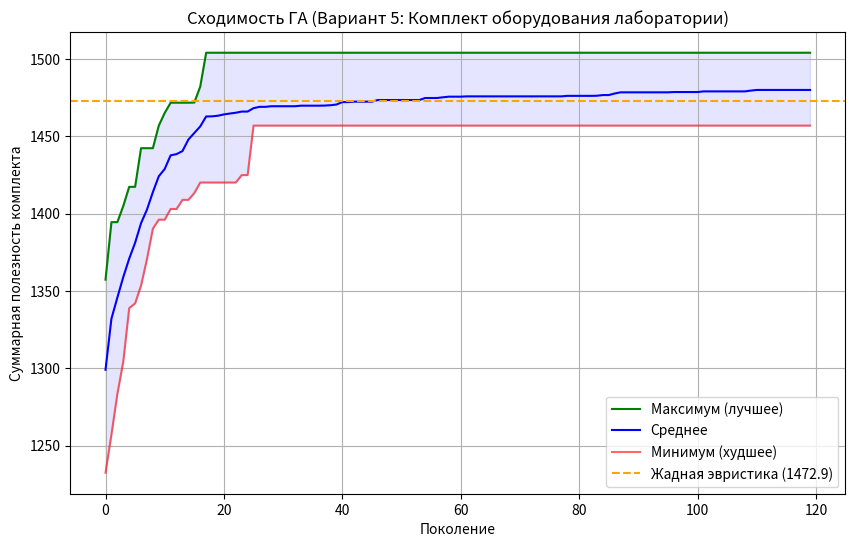

This figure's Python source:
import random
import csv
import json
import time
import numpy as np
import matplotlib.pyplot as plt

# =====================================================================
# 1. ГЕНЕРАЦИЯ И СОХРАНЕНИЕ ВХОДНЫХ ДАННЫХ (Вариант 5: N = 35 приборов)
# =====================================================================
def generate_lab_dataset(n_items=35, seed=42):
    rng = random.Random(seed)
    equipment = []
    categories = ["Осциллограф", "Генератор сигналов", "Спектроанализатор", 
                  "Источник питания", "Мультиметр", "Логический анализатор", "Сервер расчётов"]
    
    for i in range(n_items):
        cat = categories[i % len(categories)]
        cost = rng.randint(15, 120)          # Стоимость, тыс. руб.
        power = rng.randint(50, 600)         # Потребляемая мощность, Вт
        # Полезность коррелирует со стоимостью с добавлением шума
        utility = round(cost * rng.uniform(0.8, 1.5) + rng.randint(5, 25), 1)
        equipment.append({
            "id": i,
            "name": f"{cat} #{i+1}",
            "cost": cost,
            "power": power,
            "utility": utility
        })
        
    # Генерация 12 пар несовместимого оборудования (конфликты)
    conflicts = set()
    while len(conflicts) < 12:
        a, b = sorted(rng.sample(range(n_items), 2))
        conflicts.add((a, b))
    conflicts = sorted(list(conflicts))
    
    # Лимиты лаборатории (~45% от суммарных затрат и мощности всех приборов)
    max_budget = int(sum(item["cost"] for item in equipment) * 0.45)
    max_power = int(sum(item["power"] for item in equipment) * 0.45)
    
    dataset = {
        "seed": seed,
        "n_items": n_items,
        "max_budget": max_budget,
        "max_power": max_power,
        "conflicts": conflicts,
        "equipment": equipment
    }
    
    with open("lab2_input_data.json", "w", encoding="utf-8") as f:
        json.dump(dataset, f, ensure_ascii=False, indent=2)
        
    return dataset

# =====================================================================
# 2. ОЦЕНКА РЕШЕНИЯ, ПРОВЕРКА ДОПУСТИМОСТИ И РЕМОНТ
# =====================================================================
def evaluate_raw(chromosome, dataset):
    """Возвращает (полезность, стоимость, мощность, число_конфликтов)."""
    total_u, total_c, total_p = 0.0, 0, 0
    selected = [i for i, bit in enumerate(chromosome) if bit == 1]
    
    for idx in selected:
        item = dataset["equipment"][idx]
        total_u += item["utility"]
        total_c += item["cost"]
        total_p += item["power"]
        
    conflict_count = 0
    selected_set = set(selected)
    for a, b in dataset["conflicts"]:
        if a in selected_set and b in selected_set:
            conflict_count += 1
            
    return total_u, total_c, total_p, conflict_count

def is_feasible(chromosome, dataset):
    _, c, p, conf = evaluate_raw(chromosome, dataset)
    return (c <= dataset["max_budget"]) and (p <= dataset["max_power"]) and (conf == 0)

def repair_chromosome(chromosome, dataset):
    """Жадный ремонт недопустимого решения: устраняет конфликты, перерасход бюджета и мощности."""
    chrom = chromosome[:]
    items = dataset["equipment"]
    
    # Шаг 1: Устранение конфликтов совместимости (удаляем менее полезный прибор из пары)
    for a, b in dataset["conflicts"]:
        if chrom[a] == 1 and chrom[b] == 1:
            if items[a]["utility"] < items[b]["utility"]:
                chrom[a] = 0
            else:
                chrom[b] = 0
                
    # Шаг 2: Устранение превышения бюджета и мощности
    while True:
        _, total_c, total_p, _ = evaluate_raw(chrom, dataset)
        if total_c <= dataset["max_budget"] and total_p <= dataset["max_power"]:
            break
        selected = [i for i, bit in enumerate(chrom) if bit == 1]
        if not selected:
            break
        # Удаляем выбранный прибор с наименьшей удельной полезностью (utility / (cost + power/10))
        worst_idx = min(
            selected,
            key=lambda i: items[i]["utility"] / (items[i]["cost"] + items[i]["power"] / 10.0)
        )
        chrom[worst_idx] = 0
        
    return chrom

# =====================================================================
# 3. ГЕНЕТИЧЕСКИЙ АЛГОРИТМ ДЛЯ ДИСКРЕТНОЙ ОПТИМИЗАЦИИ
# =====================================================================
class DiscreteGA:
    def __init__(self, dataset, pop_size=50, max_gen=120, cx_rate=0.8, mut_rate=None,
                 constraint_mode="repair", crossover_type="two_point", penalty_coef=50.0, seed=42):
        self.dataset = dataset
        self.n = dataset["n_items"]
        self.pop_size = pop_size
        self.max_gen = max_gen
        self.cx_rate = cx_rate
        self.mut_rate = mut_rate if mut_rate is not None else 1.0 / self.n
        self.constraint_mode = constraint_mode  # "repair" или "penalty"
        self.crossover_type = crossover_type    # "two_point" или "uniform"
        self.penalty_coef = penalty_coef
        self.rng = random.Random(seed)

    def fitness(self, chrom):
        u, c, p, conf = evaluate_raw(chrom, self.dataset)
        if self.constraint_mode == "repair":
            return u
        else:
            over_b = max(0, c - self.dataset["max_budget"])
            over_p = max(0, p - self.dataset["max_power"])
            penalty = self.penalty_coef * (over_b + over_p / 5.0 + conf * 10.0)
            return u - penalty

    def init_pop(self):
        pop = []
        for _ in range(self.pop_size):
            chrom = [1 if self.rng.random() < 0.35 else 0 for _ in range(self.n)]
            if self.constraint_mode == "repair":
                chrom = repair_chromosome(chrom, self.dataset)
            pop.append(chrom)
        return pop

    def tournament(self, pop, fits, k=3):
        idxs = self.rng.sample(range(len(pop)), k)
        best = max(idxs, key=lambda i: fits[i])
        return pop[best][:]

    def crossover(self, p1, p2):
        if self.rng.random() > self.cx_rate:
            return p1[:], p2[:]
        if self.crossover_type == "two_point":
            pt1, pt2 = sorted(self.rng.sample(range(1, self.n), 2))
            c1 = p1[:pt1] + p2[pt1:pt2] + p1[pt2:]
            c2 = p2[:pt1] + p1[pt1:pt2] + p2[pt2:]
        else:  # uniform
            c1, c2 = [], []
            for g1, g2 in zip(p1, p2):
                if self.rng.random() < 0.5:
                    c1.append(g1); c2.append(g2)
                else:
                    c1.append(g2); c2.append(g1)
        return c1, c2

    def mutate(self, chrom):
        for i in range(self.n):
            if self.rng.random() < self.mut_rate:
                chrom[i] = 1 - chrom[i]
        if self.constraint_mode == "repair":
            chrom = repair_chromosome(chrom, self.dataset)
        return chrom

    def run(self):
        pop = self.init_pop()
        history = []
        best_feasible_chrom = None
        best_feasible_u = -1.0

        for _ in range(self.max_gen):
            fits = [self.fitness(ind) for ind in pop]
            
            # Отслеживаем лучшее допустимое решение
            for ind in pop:
                if is_feasible(ind, self.dataset):
                    u, _, _, _ = evaluate_raw(ind, self.dataset)
                    if u > best_feasible_u:
                        best_feasible_u = u
                        best_feasible_chrom = ind[:]
                        
            history.append(best_feasible_u if best_feasible_u > 0 else 0.0)
            
            # Элитизм
            elite_idx = max(range(len(pop)), key=lambda i: fits[i])
            new_pop = [pop[elite_idx][:]]
            
            while len(new_pop) < self.pop_size:
                p1 = self.tournament(pop, fits)
                p2 = self.tournament(pop, fits)
                c1, c2 = self.crossover(p1, p2)
                c1 = self.mutate(c1)
                c2 = self.mutate(c2)
                new_pop.extend([c1, c2])
                
            pop = new_pop[:self.pop_size]

        feasible_ratio = sum(1 for ind in pop if is_feasible(ind, self.dataset)) / self.pop_size
        return best_feasible_chrom, best_feasible_u, feasible_ratio, history

# =====================================================================
# 4. БАЗОВАЯ КОНСТРУКТИВНАЯ ЖАДНАЯ ЭВРИСТИКА (BASELINE)
# =====================================================================
def greedy_heuristic(dataset):
    items = dataset["equipment"]
    # Сортируем по убыванию отношения полезности к приведённым затратам
    order = sorted(
        range(dataset["n_items"]),
        key=lambda i: items[i]["utility"] / (items[i]["cost"] + items[i]["power"] / 10.0),
        reverse=True
    )
    chrom = [0] * dataset["n_items"]
    for idx in order:
        chrom[idx] = 1
        if not is_feasible(chrom, dataset):
            chrom[idx] = 0
    u, c, p, conf = evaluate_raw(chrom, dataset)
    return chrom, u, c, p

# =====================================================================
# 5. ПРОВЕДЕНИЕ ВСЕХ ЭКСПЕРИМЕНТОВ И СОХРАНЕНИЕ CSV
# =====================================================================
def run_all_lab2():
    dataset = generate_lab_dataset(n_items=35, seed=42)
    print(f"Сгенерировано {dataset['n_items']} приборов. Лимит бюджета: {dataset['max_budget']} тыс. руб., "
          f"Лимит мощности: {dataset['max_power']} Вт, Конфликтов: {len(dataset['conflicts'])}")

    # Пример 2 допустимых и 2 недопустимых решений (Обязательный эксперимент 2)
    rng = random.Random(10)
    valid_examples, invalid_examples = [], []
    while len(valid_examples) < 2 or len(invalid_examples) < 2:
        cand = [1 if rng.random() < 0.45 else 0 for _ in range(dataset["n_items"])]
        u, c, p, conf = evaluate_raw(cand, dataset)
        if is_feasible(cand, dataset) and len(valid_examples) < 2:
            valid_examples.append((cand, u, c, p, conf))
        elif not is_feasible(cand, dataset) and len(invalid_examples) < 2:
            invalid_examples.append((cand, u, c, p, conf))

    with open("lab2_examples.csv", "w", newline="", encoding="utf-8") as f:
        w = csv.writer(f)
        w.writerow(["Тип", "Полезность", "Стоимость", "Мощность", "Конфликты", "Вектор"])
        for ex in valid_examples:
            w.writerow(["Допустимое", ex[1], ex[2], ex[3], ex[4], "".join(map(str, ex[0]))])
        for ex in invalid_examples:
            w.writerow(["Недопустимое", ex[1], ex[2], ex[3], ex[4], "".join(map(str, ex[0]))])

    # Серии из 20 запусков для сравнения подходов (Обязательные эксперименты 3 и 4)
    configs = [
        ("ГА: Ремонт + 2-точечный CX", "repair", "two_point"),
        ("ГА: Штрафы + 2-точечный CX", "penalty", "two_point"),
        ("ГА: Ремонт + Равномерный CX", "repair", "uniform"),
    ]
    
    summary_rows = []
    best_overall_chrom = None
    best_overall_u = -1.0
    main_histories = []

    for label, mode, cx in configs:
        results_u, feas_ratios = [], []
        t0 = time.time()
        for run_idx in range(20):
            ga = DiscreteGA(dataset, pop_size=50, max_gen=120, constraint_mode=mode,
                            crossover_type=cx, seed=100 + run_idx)
            chrom, u, f_ratio, hist = ga.run()
            results_u.append(u if u > 0 else 0.0)
            feas_ratios.append(f_ratio)
            if label == "ГА: Ремонт + 2-точечный CX":
                main_histories.append(hist)
            if u > best_overall_u:
                best_overall_u = u
                best_overall_chrom = chrom[:]
        avg_t = (time.time() - t0) / 20.0
        
        summary_rows.append([
            label,
            f"{np.max(results_u):.2f}",
            f"{np.mean(results_u):.2f}",
            f"{np.median(results_u):.2f}",
            f"{np.min(results_u):.2f}",
            f"{np.std(results_u):.2f}",
            f"{np.mean(feas_ratios)*100:.1f}%",
            f"{avg_t:.4f}"
        ])

    # Сравнение с жадной эвристикой (Обязательный эксперимент 6)
    g_chrom, g_u, g_c, g_p = greedy_heuristic(dataset)
    summary_rows.append([
        "Жадная эвристика (Baseline)",
        f"{g_u:.2f}", f"{g_u:.2f}", f"{g_u:.2f}", f"{g_u:.2f}", "0.00", "100.0%", "0.0001"
    ])

    with open("lab2_comparison_results.csv", "w", newline="", encoding="utf-8") as f:
        w = csv.writer(f)
        w.writerow(["Алгоритм / Конфигурация", "Лучшее (Max)", "Среднее", "Медиана", 
                    "Худшее (Min)", "Стд. откл.", "Доля допустимых", "Время (сек)"])
        w.writerows(summary_rows)

    # Сохранение лучшего найденного комплекта оборудования в предметном виде (Обязательный эксперимент 5)
    with open("lab2_best_equipment_set.csv", "w", newline="", encoding="utf-8") as f:
        w = csv.writer(f)
        w.writerow(["ID", "Наименование прибора", "Стоимость (тыс. руб.)", "Мощность (Вт)", "Полезность"])
        for idx, bit in enumerate(best_overall_chrom):
            if bit == 1:
                it = dataset["equipment"][idx]
                w.writerow([it["id"], it["name"], it["cost"], it["power"], it["utility"]])

    # График сходимости для основного алгоритма
    hist_arr = np.array(main_histories)
    plt.figure(figsize=(10, 6))
    plt.plot(np.max(hist_arr, axis=0), label="Максимум (лучшее)", color="green")
    plt.plot(np.mean(hist_arr, axis=0), label="Среднее", color="blue")
    plt.plot(np.min(hist_arr, axis=0), label="Минимум (худшее)", color="red", alpha=0.6)
    plt.axhline(y=g_u, color="orange", linestyle="--", label=f"Жадная эвристика ({g_u:.1f})")
    plt.fill_between(range(120), np.min(hist_arr, axis=0), np.max(hist_arr, axis=0), color="blue", alpha=0.1)
    plt.title("Сходимость ГА (Вариант 5: Комплект оборудования лаборатории)")
    plt.xlabel("Поколение")
    plt.ylabel("Суммарная полезность комплекта")
    plt.legend()
    plt.grid(True)
    plt.savefig("lab2_convergence.png", dpi=300, bbox_inches="tight")
    plt.show()
    print("Готово! Сохранены файлы: lab2_input_data.json, lab2_examples.csv, "
          "lab2_comparison_results.csv, lab2_best_equipment_set.csv, lab2_convergence.png")

if __name__ == "__main__":
    run_all_lab2()
